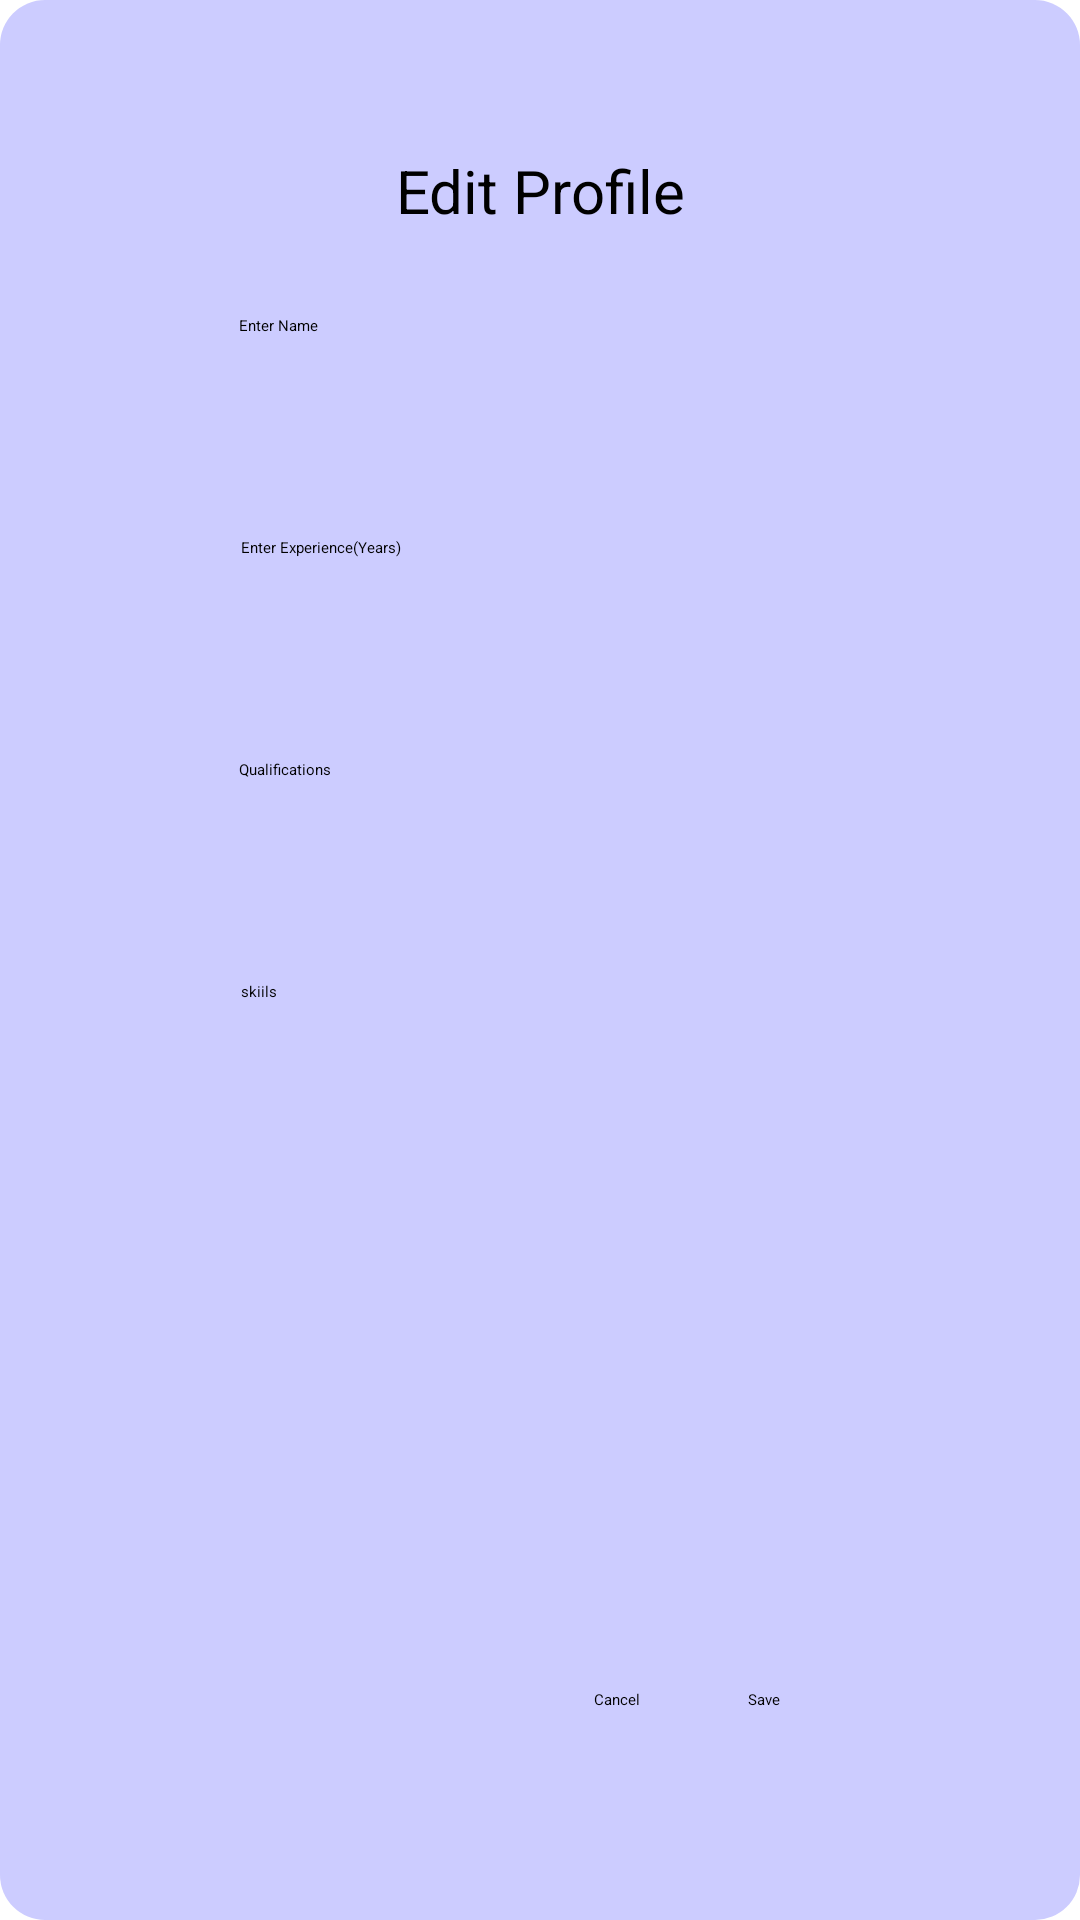

Produce the Android XML layout that renders to this screen, including the resource entries it uses.
<!-- AndroidManifest.xml: application theme Theme.WorkHive -->
<!-- res/layout/fragment_edit_profile_dialog.xml -->
<?xml version="1.0" encoding="utf-8"?>
<androidx.constraintlayout.widget.ConstraintLayout xmlns:android="http://schemas.android.com/apk/res/android"
    xmlns:app="http://schemas.android.com/apk/res-auto"
    xmlns:tools="http://schemas.android.com/tools"
    android:layout_width="wrap_content"
    android:layout_height="wrap_content"
    android:background="@drawable/edit_profile_dialog_design"
    tools:context=".UserDashboard.Fragments.EditProfileDialog">


    <TextView
        android:id="@+id/textView5"
        android:layout_width="wrap_content"
        android:layout_height="wrap_content"
        android:layout_marginTop="50dp"
        android:text="Edit Profile"
        android:textColor="@color/black"
        android:textSize="20sp"
        app:layout_constraintEnd_toEndOf="parent"
        app:layout_constraintHorizontal_bias="0.5"
        app:layout_constraintStart_toStartOf="parent"
        app:layout_constraintTop_toTopOf="parent" />

    <EditText
        android:id="@+id/editTextName"
        android:layout_width="200dp"
        android:layout_height="50dp"
        android:layout_marginTop="28dp"
        android:ems="10"
        android:hint="Enter Name"
        android:inputType="text"
        android:textColor="@color/black"
        app:layout_constraintEnd_toEndOf="parent"
        app:layout_constraintHorizontal_bias="0.497"
        app:layout_constraintStart_toStartOf="parent"
        app:layout_constraintTop_toBottomOf="@+id/textView5" />

    <EditText
        android:id="@+id/editTextExperience"
        android:layout_width="200dp"
        android:layout_height="50dp"
        android:layout_marginTop="24dp"
        android:ems="10"
        android:hint="Enter Experience(Years)"
        android:inputType="number"
        android:textColor="@color/black"
        app:layout_constraintEnd_toEndOf="parent"
        app:layout_constraintHorizontal_bias="0.502"
        app:layout_constraintStart_toStartOf="parent"
        app:layout_constraintTop_toBottomOf="@+id/editTextName" />

    <EditText
        android:id="@+id/editTextSkills"
        android:layout_width="200dp"
        android:layout_height="200dp"
        android:layout_marginTop="24dp"
        android:ems="10"
        android:hint="skiils"
        android:inputType="text"
        android:textColor="@color/black"
        app:layout_constraintEnd_toEndOf="parent"
        app:layout_constraintHorizontal_bias="0.502"
        app:layout_constraintStart_toStartOf="parent"
        app:layout_constraintTop_toBottomOf="@+id/editTextQualifications" />

    <EditText
        android:id="@+id/editTextQualifications"
        android:layout_width="200dp"
        android:layout_height="50dp"
        android:layout_marginTop="24dp"
        android:ems="10"
        android:hint="Qualifications"
        android:inputType="text"
        android:textColor="@color/black"
        app:layout_constraintEnd_toEndOf="parent"
        app:layout_constraintHorizontal_bias="0.497"
        app:layout_constraintStart_toStartOf="parent"
        app:layout_constraintTop_toBottomOf="@+id/editTextExperience" />

    <Button
        android:id="@+id/buttonSave"
        android:layout_width="wrap_content"
        android:layout_height="wrap_content"
        android:layout_marginTop="36dp"
        android:layout_marginEnd="100dp"
        android:text="Save"
        app:layout_constraintEnd_toEndOf="parent"
        app:layout_constraintTop_toBottomOf="@+id/editTextSkills" />

    <Button
        android:id="@+id/buttonCancel"
        android:layout_width="wrap_content"
        android:layout_height="wrap_content"
        android:layout_marginTop="36dp"
        android:layout_marginEnd="36dp"
        android:text="Cancel"
        app:layout_constraintEnd_toStartOf="@+id/buttonSave"
        app:layout_constraintHorizontal_bias="1.0"
        app:layout_constraintStart_toStartOf="parent"
        app:layout_constraintTop_toBottomOf="@+id/editTextSkills" />
</androidx.constraintlayout.widget.ConstraintLayout>
<!-- resources referenced by this layout -->
<resources>
  <color name="black">#FF000000</color>
  <!-- drawable edit_profile_dialog_design (drawable) -->
  <?xml version="1.0" encoding="utf-8"?>
  <shape xmlns:android="http://schemas.android.com/apk/res/android"
      android:shape="rectangle">
      <corners
          android:radius="15dp"/>
      <solid android:color="@color/periwinkle"/>
  
  </shape>
  <color name="periwinkle">#CCCCFF</color>
</resources>
